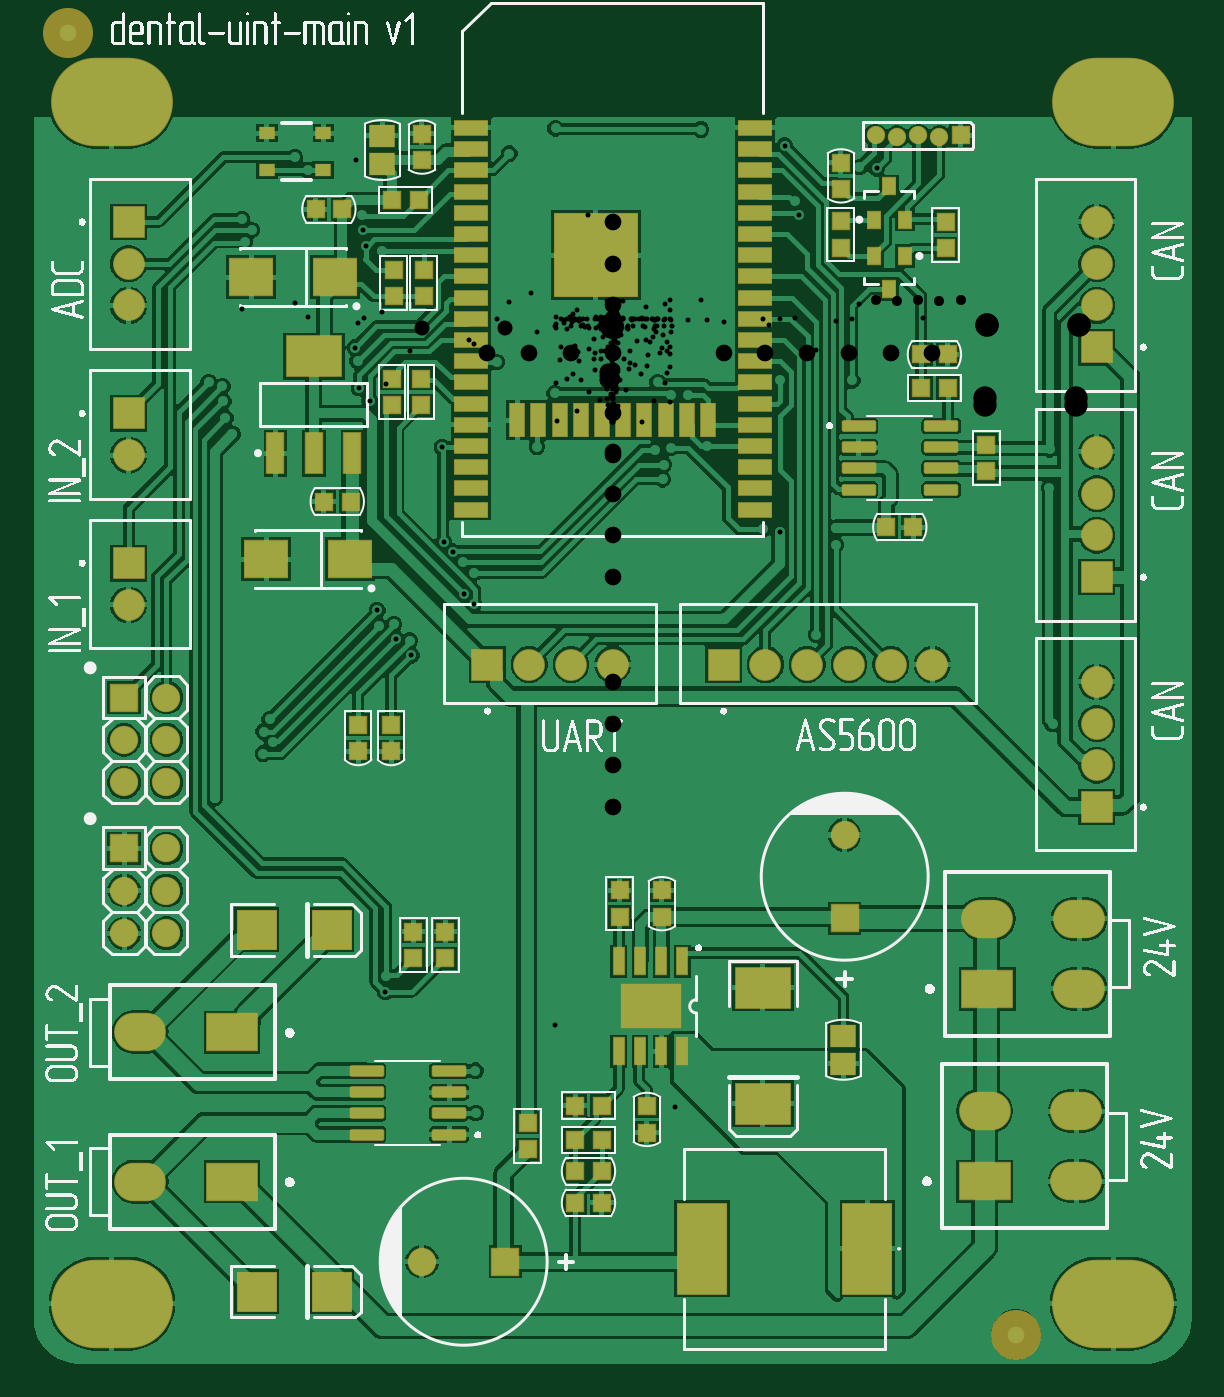
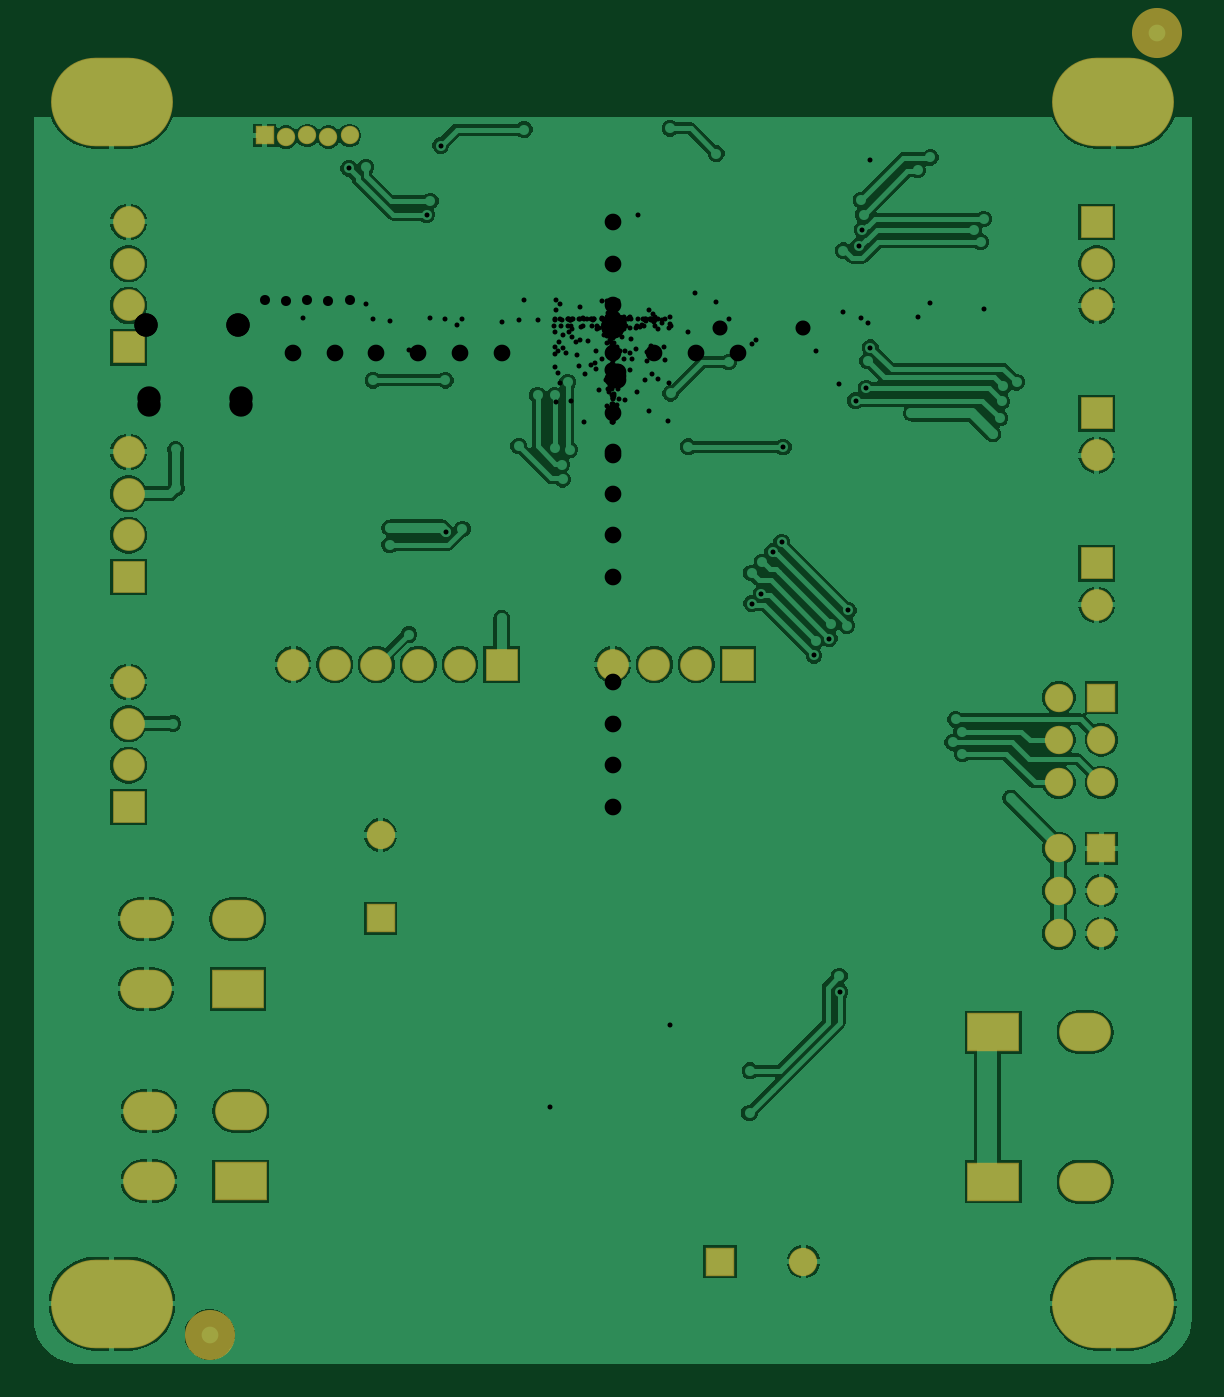
Circuit board: 7 layer files. Board 69.4 x 79.7 mm.
- drill: dental-unit-main v1_0-RoundHoles.TXT (7446 bytes)
- drill: dental-unit-main v1_0-SlotHoles.TXT (250 bytes)
- bottom_copper: dental-unit-main v1_0.GBL (61886 bytes)
- bottom_mask: dental-unit-main v1_0.GBS (2017 bytes)
- top_copper: dental-unit-main v1_0.GTL (96965 bytes)
- top_silk: dental-unit-main v1_0.GTO (138642 bytes)
- top_mask: dental-unit-main v1_0.GTS (5911 bytes)

=== drill: dental-unit-main v1_0-RoundHoles.TXT (7446 bytes, source omitted) ===
=== drill: dental-unit-main v1_0-SlotHoles.TXT ===
M48
;Layer_Color=9474304
;FILE_FORMAT=4:4
METRIC,LZ
;TYPE=PLATED
;TYPE=NON_PLATED
T6F00S00C3.2000
%
G90
G05
T06
G00X-0029Y-0059
M15
G01X-0031
M16
G00X0031Y-0059
M15
G01X0029
M16
G00X-0029Y0013
M15
G01X-0031
M16
G00X0031Y0013
M15
G01X0029
M16
M17
M30

=== bottom_copper: dental-unit-main v1_0.GBL (61886 bytes, source omitted) ===
=== bottom_mask: dental-unit-main v1_0.GBS ===
G04*
G04 #@! TF.GenerationSoftware,Altium Limited,Altium Designer,21.8.1 (53)*
G04*
G04 Layer_Color=16711935*
%FSLAX44Y44*%
%MOMM*%
G71*
G04*
G04 #@! TF.SameCoordinates,D16A5DDD-09C7-43D5-B036-B9B5DCE20735*
G04*
G04*
G04 #@! TF.FilePolarity,Negative*
G04*
G01*
G75*
%ADD23R,1.1000X1.1000*%
%ADD36O,3.1000X2.3000*%
%ADD37R,3.1000X2.3000*%
%ADD38C,3.0000*%
%ADD39O,7.3000X5.3000*%
%ADD40C,1.7000*%
%ADD41R,1.7000X1.7000*%
%ADD42C,1.9000*%
%ADD43R,1.9000X1.9000*%
%ADD44R,1.9000X1.9000*%
%ADD45C,1.1000*%
%ADD46R,1.7000X1.7000*%
D23*
X208399Y109850D02*
D03*
D36*
X279499Y-401400D02*
D03*
Y-359400D02*
D03*
X224499D02*
D03*
X277749Y-516650D02*
D03*
Y-474650D02*
D03*
X222749D02*
D03*
X-283000Y-427400D02*
D03*
Y-516900D02*
D03*
D37*
X224499Y-401400D02*
D03*
X222749Y-516650D02*
D03*
X-228000Y-427400D02*
D03*
Y-516900D02*
D03*
D38*
X241500Y-608500D02*
D03*
X-326000Y171000D02*
D03*
D39*
X-300000Y130000D02*
D03*
Y-590000D02*
D03*
X300000D02*
D03*
Y130000D02*
D03*
D40*
X-267300Y-317250D02*
D03*
Y-342650D02*
D03*
Y-368050D02*
D03*
X-292700Y-342650D02*
D03*
Y-368050D02*
D03*
X-267300Y-226900D02*
D03*
Y-252300D02*
D03*
Y-277700D02*
D03*
X-292700Y-252300D02*
D03*
Y-277700D02*
D03*
X-114251Y-564900D02*
D03*
X139000Y-309250D02*
D03*
D41*
X-292700Y-317250D02*
D03*
Y-226900D02*
D03*
X139000Y-359250D02*
D03*
D42*
X290000Y-267525D02*
D03*
Y-242525D02*
D03*
Y-217525D02*
D03*
X-290000Y32975D02*
D03*
Y7975D02*
D03*
Y-171400D02*
D03*
X290000Y-129762D02*
D03*
Y-104762D02*
D03*
Y-79762D02*
D03*
X-290000Y-81712D02*
D03*
X116499Y-207150D02*
D03*
X91499D02*
D03*
X141499D02*
D03*
X166499D02*
D03*
X191499D02*
D03*
X-25001D02*
D03*
X-50001D02*
D03*
X-1D02*
D03*
X290000Y58000D02*
D03*
Y8000D02*
D03*
Y33000D02*
D03*
D43*
Y-292525D02*
D03*
X-290000Y57975D02*
D03*
Y-146400D02*
D03*
X290000Y-154762D02*
D03*
X-290000Y-56712D02*
D03*
X290000Y-17000D02*
D03*
D44*
X66499Y-207150D02*
D03*
X-75001D02*
D03*
D45*
X182999Y109850D02*
D03*
X170299Y108850D02*
D03*
X195699D02*
D03*
X157599Y109850D02*
D03*
D46*
X-64251Y-564900D02*
D03*
M02*

=== top_copper: dental-unit-main v1_0.GTL (96965 bytes, source omitted) ===
=== top_silk: dental-unit-main v1_0.GTO (138642 bytes, source omitted) ===
=== top_mask: dental-unit-main v1_0.GTS (5911 bytes, source omitted) ===
